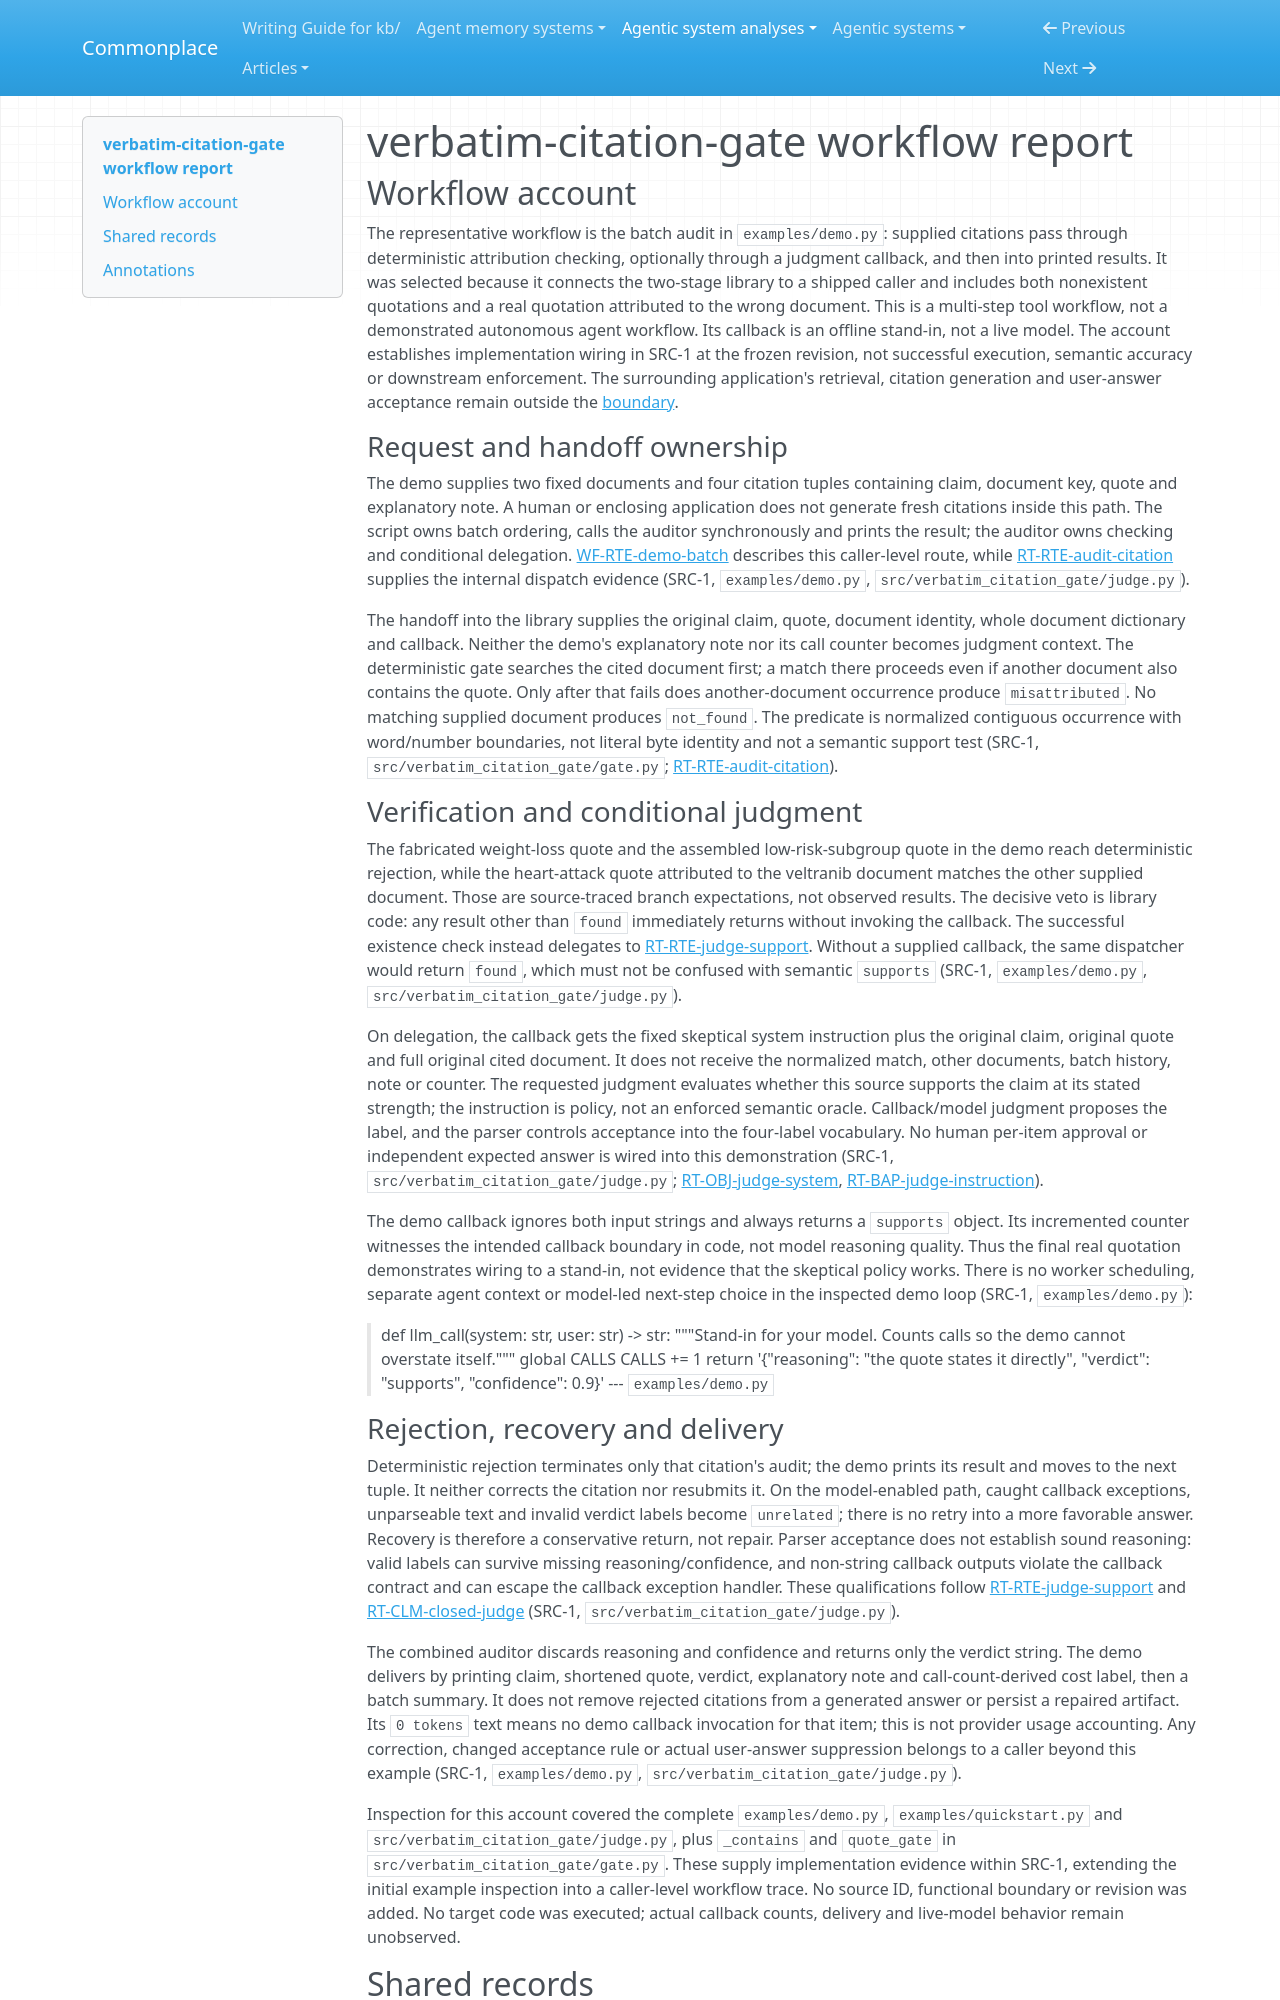

repository: zby/commonplace · page: agentic-system-analyses/retained/tonydzi--verbatim-citation-gate/workflow/index.html · generator: mkdocs

---
type: agentic-system-analyses/types/agentic-system-workflow-report.md
description: "Workflow account of verbatim-citation-gate: shipped batch demonstration from supplied citations through rejection or callback judgment to printed verdicts."
run-id: AAS-2026-11-08-verbatim-citation-gate-d205c9f72d5a-01
reviewed-boundary: "2113d603031a554ed901a44648307bd3b711ea10"
---

# verbatim-citation-gate workflow report

## Workflow account

The representative workflow is the batch audit in `examples/demo.py`: supplied citations pass through deterministic attribution checking, optionally through a judgment callback, and then into printed results. It was selected because it connects the two-stage library to a shipped caller and includes both nonexistent quotations and a real quotation attributed to the wrong document. This is a multi-step tool workflow, not a demonstrated autonomous agent workflow. Its callback is an offline stand-in, not a live model. The account establishes implementation wiring in SRC-1 at the frozen revision, not successful execution, semantic accuracy or downstream enforcement. The surrounding application's retrieval, citation generation and user-answer acceptance remain outside the [boundary](boundary.md).

### Request and handoff ownership

The demo supplies two fixed documents and four citation tuples containing claim, document key, quote and explanatory note. A human or enclosing application does not generate fresh citations inside this path. The script owns batch ordering, calls the auditor synchronously and prints the result; the auditor owns checking and conditional delegation. [WF-RTE-demo-batch](#wf-rte-demo-batch) describes this caller-level route, while [RT-RTE-audit-citation](runtime.md#rt-rte-audit-citation) supplies the internal dispatch evidence (SRC-1, `examples/demo.py`, `src/verbatim_citation_gate/judge.py`).

The handoff into the library supplies the original claim, quote, document identity, whole document dictionary and callback. Neither the demo's explanatory note nor its call counter becomes judgment context. The deterministic gate searches the cited document first; a match there proceeds even if another document also contains the quote. Only after that fails does another-document occurrence produce `misattributed`. No matching supplied document produces `not_found`. The predicate is normalized contiguous occurrence with word/number boundaries, not literal byte identity and not a semantic support test (SRC-1, `src/verbatim_citation_gate/gate.py`; [RT-RTE-audit-citation](runtime.md#rt-rte-audit-citation)).

### Verification and conditional judgment

The fabricated weight-loss quote and the assembled low-risk-subgroup quote in the demo reach deterministic rejection, while the heart-attack quote attributed to the veltranib document matches the other supplied document. Those are source-traced branch expectations, not observed results. The decisive veto is library code: any result other than `found` immediately returns without invoking the callback. The successful existence check instead delegates to [RT-RTE-judge-support](runtime.md#rt-rte-judge-support). Without a supplied callback, the same dispatcher would return `found`, which must not be confused with semantic `supports` (SRC-1, `examples/demo.py`, `src/verbatim_citation_gate/judge.py`).

On delegation, the callback gets the fixed skeptical system instruction plus the original claim, original quote and full original cited document. It does not receive the normalized match, other documents, batch history, note or counter. The requested judgment evaluates whether this source supports the claim at its stated strength; the instruction is policy, not an enforced semantic oracle. Callback/model judgment proposes the label, and the parser controls acceptance into the four-label vocabulary. No human per-item approval or independent expected answer is wired into this demonstration (SRC-1, `src/verbatim_citation_gate/judge.py`; [RT-OBJ-judge-system](runtime.md#rt-obj-judge-system), [RT-BAP-judge-instruction](runtime.md#rt-bap-judge-instruction)).

The demo callback ignores both input strings and always returns a `supports` object. Its incremented counter witnesses the intended callback boundary in code, not model reasoning quality. Thus the final real quotation demonstrates wiring to a stand-in, not evidence that the skeptical policy works. There is no worker scheduling, separate agent context or model-led next-step choice in the inspected demo loop (SRC-1, `examples/demo.py`):

> def llm_call(system: str, user: str) -> str:
>     """Stand-in for your model. Counts calls so the demo cannot overstate itself."""
>     global CALLS
>     CALLS += 1
>     return '{"reasoning": "the quote states it directly", "verdict": "supports", "confidence": 0.9}'
> --- `examples/demo.py`
